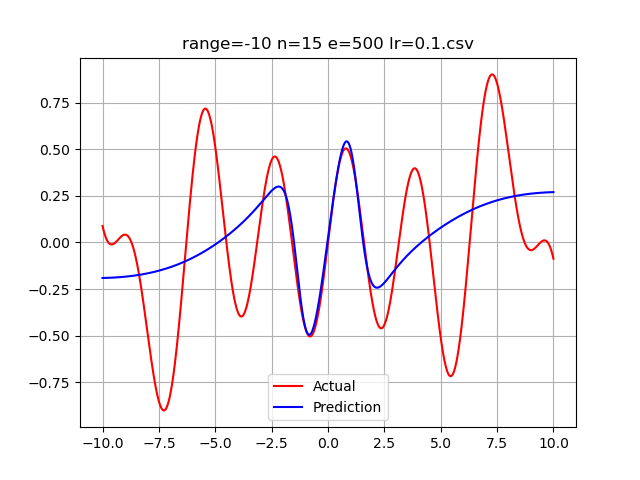

Data behind this chart, as committed beside it:
-10.0, 0.08754848552555598, -0.19085723090393686
-9.99, 0.08223, -0.1908
-9.98, 0.07707, -0.1908
-9.97, 0.07208, -0.1908
-9.96, 0.06724, -0.1908
-9.95, 0.06257, -0.1907
-9.94, 0.05806, -0.1907
-9.93, 0.0537, -0.1907
-9.92, 0.0495, -0.1906
-9.91, 0.04546, -0.1906
-9.9, 0.04158, -0.1906
-9.89, 0.03784, -0.1905
-9.88, 0.03426, -0.1905
-9.87, 0.03084, -0.1905
-9.86, 0.02756, -0.1904
-9.85, 0.02443, -0.1904
-9.84, 0.02145, -0.1904
-9.83, 0.01861, -0.1903
-9.82, 0.01592, -0.1903
-9.81, 0.01337, -0.1902
-9.8, 0.01096, -0.1902
-9.79, 0.00869, -0.1902
-9.78, 0.006556, -0.1901
-9.77, 0.004556, -0.1901
-9.76, 0.002689, -0.19
-9.75, 0.0009521, -0.19
-9.74, -0.0006561, -0.1899
-9.73, -0.002138, -0.1899
-9.72, -0.003496, -0.1898
-9.71, -0.004732, -0.1898
-9.7, -0.005849, -0.1897
-9.69, -0.006849, -0.1897
-9.68, -0.007734, -0.1896
-9.67, -0.008508, -0.1896
-9.66, -0.009171, -0.1895
-9.65, -0.009728, -0.1895
-9.64, -0.01018, -0.1894
-9.63, -0.01053, -0.1894
-9.62, -0.01078, -0.1893
-9.61, -0.01094, -0.1893
-9.6, -0.011, -0.1892
-9.59, -0.01097, -0.1891
-9.58, -0.01085, -0.1891
-9.57, -0.01065, -0.189
-9.56, -0.01036, -0.189
-9.55, -0.01, -0.1889
-9.54, -0.00956, -0.1888
-9.53, -0.009047, -0.1888
-9.52, -0.008463, -0.1887
-9.51, -0.007812, -0.1886
-9.5, -0.007096, -0.1886
-9.49, -0.006319, -0.1885
-9.48, -0.005484, -0.1884
-9.47, -0.004594, -0.1884
-9.46, -0.003653, -0.1883
-9.45, -0.002662, -0.1882
-9.44, -0.001626, -0.1881
-9.43, -0.000547, -0.1881
-9.42, 0.0005711, -0.188
-9.41, 0.001725, -0.1879
-9.4, 0.002912, -0.1878
... 1,939 more rows
